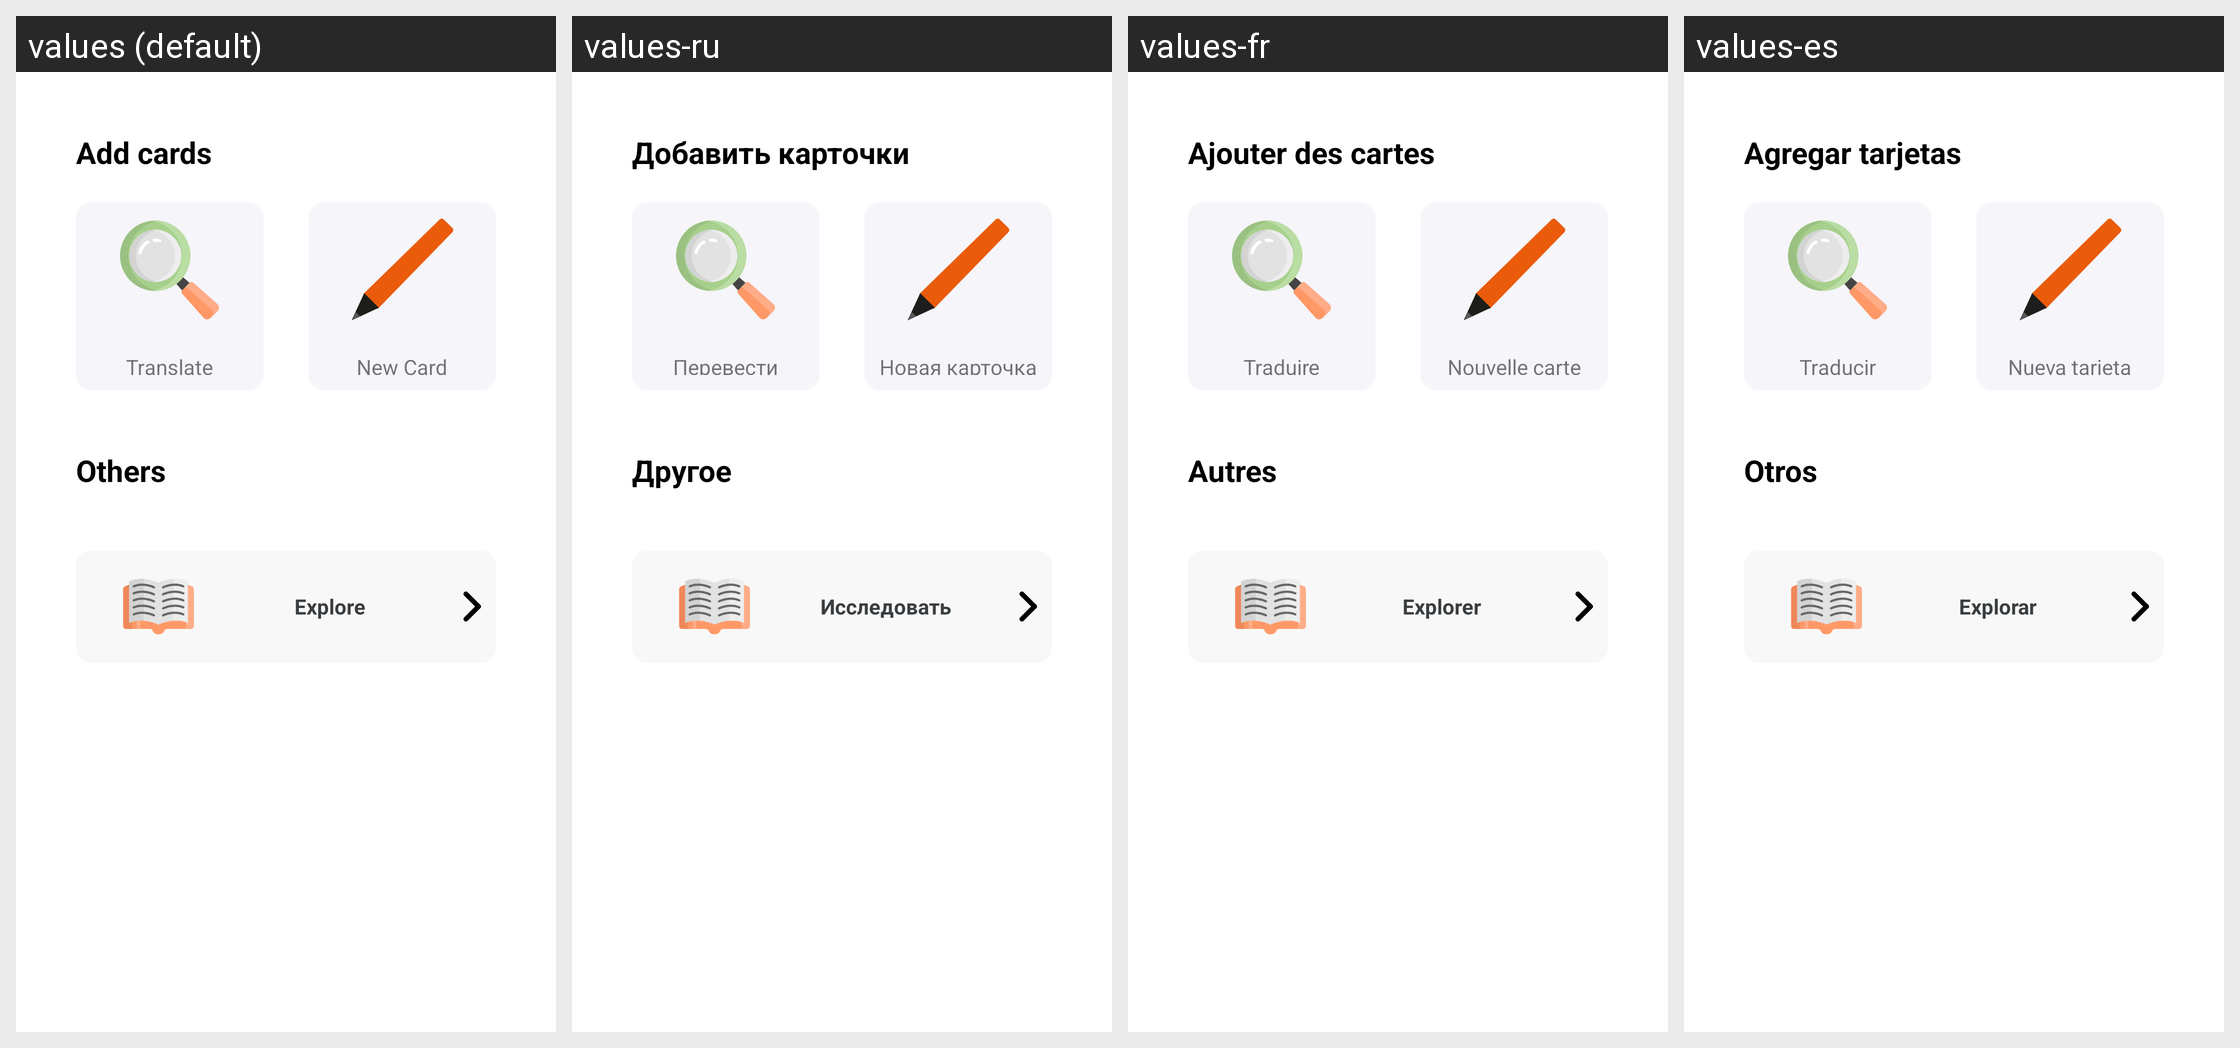

Translations of the strings shown on this Android screen, per locale in the grid:
Android screen res/layout/fragment_tab2.xml rendered under 4 locales, left to right: values (default), values-ru, values-fr, values-es. Device: Nexus 5 (rendered at 1080×1920; each locale shown at half size, 540×960, under a caption strip naming it); theme Theme.Vocavox.
Other locales in the repository, not shown: values-de, values-it.
Strings drawn on this screen, with the default value and each locale's value (text and hints the layout hard-codes, and strings that could not be matched under every locale, appear in the picture but are not listed):

menu_add_cards_title
  values: Add cards
  values-ru: Добавить карточки
  values-fr: Ajouter des cartes
  values-es: Agregar tarjetas

menu_translate_title_str
  values: Translate
  values-ru: Перевести
  values-fr: Traduire
  values-es: Traducir

menu_new_card_title_str
  values: New Card
  values-ru: Новая карточка
  values-fr: Nouvelle carte
  values-es: Nueva tarjeta

menu_others_title
  values: Others
  values-ru: Другое
  values-fr: Autres
  values-es: Otros

menu_explore_title_str
  values: Explore
  values-ru: Исследовать
  values-fr: Explorer
  values-es: Explorar
